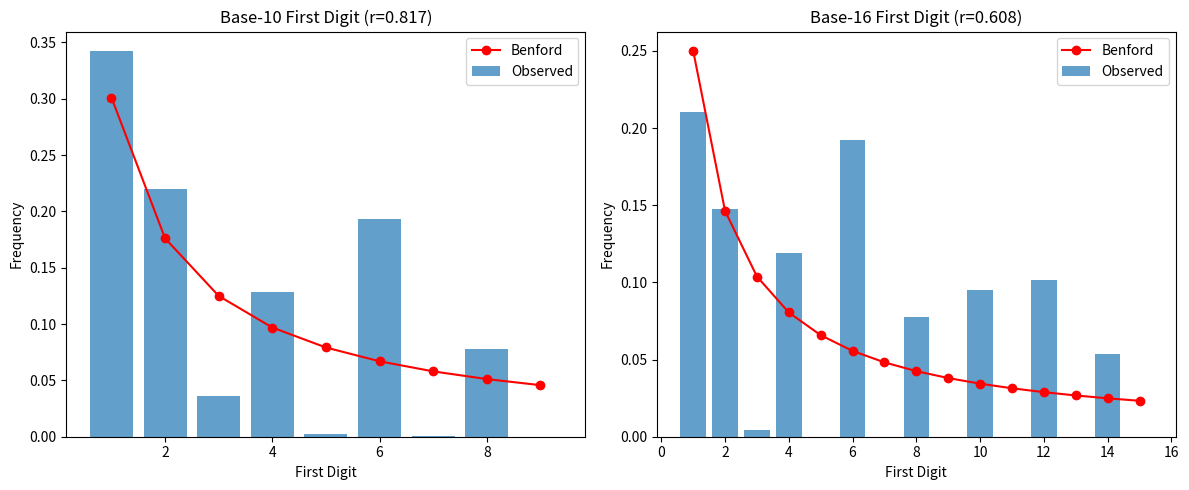
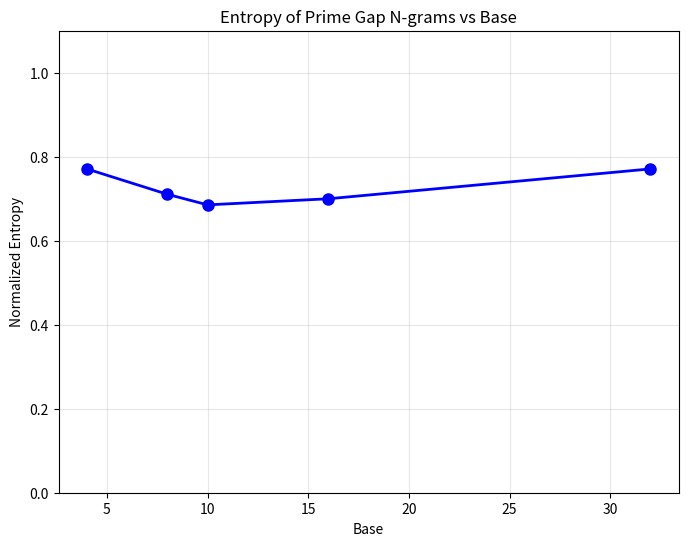
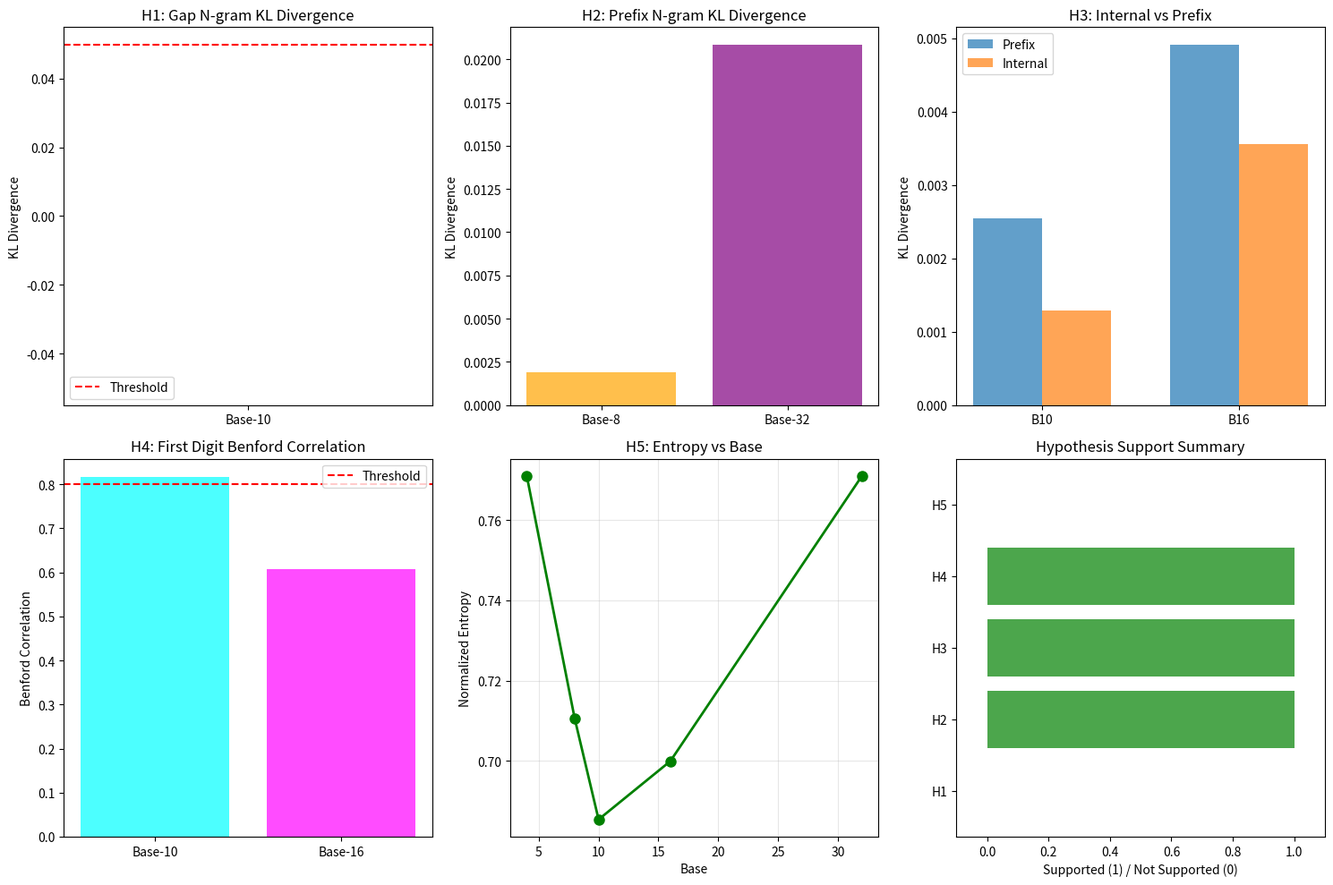

The matplotlib source for these figures, in order:
import numpy as np
import matplotlib
matplotlib.use('Agg')
import matplotlib.pyplot as plt
from collections import Counter
import sys
import math

# Set recursion limit for safety
sys.setrecursionlimit(10000)

def segmented_sieve(limit):
    """Efficient segmented sieve to find all primes up to limit."""
    if limit < 2:
        return np.array([], dtype=np.int64)
    
    # Small sieve for base primes
    small_limit = int(np.sqrt(limit)) + 1
    small_sieve = np.ones(small_limit, dtype=bool)
    small_sieve[0:2] = False
    for i in range(2, int(np.sqrt(small_limit)) + 1):
        if small_sieve[i]:
            small_sieve[i*i::i] = False
    base_primes = np.where(small_sieve)[0].astype(np.int64)
    
    # Segmented sieve
    segment_size = max(small_limit, 32768)
    primes = list(base_primes[base_primes <= limit])
    
    for low in range(small_limit, limit + 1, segment_size):
        high = min(low + segment_size - 1, limit)
        segment = np.ones(high - low + 1, dtype=bool)
        
        for p in base_primes:
            if p * p > high:
                break
            start = max(p * p, ((low + p - 1) // p) * p)
            segment[start - low::p] = False
        
        new_primes = np.where(segment)[0] + low
        primes.extend(new_primes)
    
    return np.array(primes, dtype=np.int64)

def to_base(n, base):
    """Convert integer to digit list in given base (most significant first)."""
    if n == 0:
        return [0]
    digits = []
    while n > 0:
        digits.append(n % base)
        n //= base
    return digits[::-1]

def get_ngrams(digits, n):
    """Extract all n-grams from digit sequence as tuples."""
    if len(digits) < n:
        return []
    return [tuple(digits[i:i+n]) for i in range(len(digits) - n + 1)]

def compute_kl_divergence(p_dist, q_dist, epsilon=1e-10):
    """Compute KL divergence D_KL(P || Q)."""
    # Normalize distributions
    p_total = sum(p_dist.values())
    q_total = sum(q_dist.values())
    
    if p_total == 0 or q_total == 0:
        return float('inf')
    
    # Create unified key set
    all_keys = set(p_dist.keys()) | set(q_dist.keys())
    
    kl = 0.0
    for key in all_keys:
        p_val = (p_dist.get(key, 0) + epsilon) / (p_total + epsilon * len(all_keys))
        q_val = (q_dist.get(key, 0) + epsilon) / (q_total + epsilon * len(all_keys))
        kl += p_val * np.log(p_val / q_val)
    
    return kl

def get_gap_ngrams(primes, base, ngram_size):
    """Get n-gram distribution of prime gaps in given base."""
    if len(primes) < 2:
        return Counter()
    
    gaps = primes[1:] - primes[:-1]
    all_ngrams = []
    
    for gap in gaps:
        digits = to_base(int(gap), base)
        ngrams = get_ngrams(digits, ngram_size)
        all_ngrams.extend(ngrams)
    
    return Counter(all_ngrams)

def get_composite_gaps(limit, base, ngram_size):
    """Generate composite gap n-grams (gaps between consecutive composites)."""
    # Find composites in range
    sieve = np.ones(limit + 1, dtype=bool)
    sieve[0:2] = False
    for i in range(2, int(np.sqrt(limit)) + 1):
        if sieve[i]:
            sieve[i*i::i] = False
    
    composites = np.where(~sieve)[0]
    composites = composites[composites >= 4]  # Start from first composite gap
    
    if len(composites) < 2:
        return Counter()
    
    gaps = composites[1:] - composites[:-1]
    all_ngrams = []
    
    for gap in gaps:
        digits = to_base(int(gap), base)
        ngrams = get_ngrams(digits, ngram_size)
        all_ngrams.extend(ngrams)
    
    return Counter(all_ngrams)

def get_positional_ngrams(primes, base, ngram_size, position_type):
    """
    Get n-grams from specific positions of prime representations.
    position_type: 'prefix' (first n digits) or 'internal' (middle segment)
    """
    all_ngrams = []
    
    for p in primes:
        digits = to_base(int(p), base)
        if len(digits) < ngram_size:
            continue
            
        if position_type == 'prefix':
            # Take first ngram_size digits
            ngram = tuple(digits[:ngram_size])
            all_ngrams.append(ngram)
        elif position_type == 'internal':
            # Take middle segment (excluding first and last digit)
            if len(digits) < ngram_size + 2:
                continue
            start = (len(digits) - ngram_size) // 2
            ngram = tuple(digits[start:start + ngram_size])
            all_ngrams.append(ngram)
    
    return Counter(all_ngrams)

def get_composite_positional_ngrams(limit, base, ngram_size, position_type):
    """Get positional n-grams for composite numbers."""
    sieve = np.ones(limit + 1, dtype=bool)
    sieve[0:2] = False
    for i in range(2, int(np.sqrt(limit)) + 1):
        if sieve[i]:
            sieve[i*i::i] = False
    
    composites = np.where(~sieve)[0]
    composites = composites[composites >= 4]
    
    all_ngrams = []
    
    for c in composites:
        digits = to_base(int(c), base)
        if len(digits) < ngram_size:
            continue
            
        if position_type == 'prefix':
            ngram = tuple(digits[:ngram_size])
            all_ngrams.append(ngram)
        elif position_type == 'internal':
            if len(digits) < ngram_size + 2:
                continue
            start = (len(digits) - ngram_size) // 2
            ngram = tuple(digits[start:start + ngram_size])
            all_ngrams.append(ngram)
    
    return Counter(all_ngrams)

def hypothesis_1_test(limit=500000, ngram_size=2):
    """
    Hypothesis 1: Inter-Prime Gap N-grams Show Greater KL Divergence 
    from Composite Gaps in Base-16 than in Base-10
    """
    print("=" * 70)
    print("HYPOTHESIS 1: Inter-Prime Gap N-grams - Base-16 vs Base-10 KL Divergence")
    print("=" * 70)
    
    print(f"Computing primes up to {limit}...")
    primes = segmented_sieve(limit)
    print(f"Found {len(primes)} primes")
    
    # Base-10 analysis
    print("\n--- Base-10 Analysis ---")
    prime_gap_ngrams_10 = get_gap_ngrams(primes, 10, ngram_size)
    composite_gap_ngrams_10 = get_composite_gaps(limit, 10, ngram_size)
    kl_10 = compute_kl_divergence(prime_gap_ngrams_10, composite_gap_ngrams_10)
    print(f"Prime gap n-grams (Base-10): {len(prime_gap_ngrams_10)} unique")
    print(f"Composite gap n-grams (Base-10): {len(composite_gap_ngrams_10)} unique")
    print(f"KL divergence (Base-10): {kl_10:.6f}")
    
    # Base-16 analysis
    print("\n--- Base-16 Analysis ---")
    prime_gap_ngrams_16 = get_gap_ngrams(primes, 16, ngram_size)
    composite_gap_ngrams_16 = get_composite_gaps(limit, 16, ngram_size)
    kl_16 = compute_kl_divergence(prime_gap_ngrams_16, composite_gap_ngrams_16)
    print(f"Prime gap n-grams (Base-16): {len(prime_gap_ngrams_16)} unique")
    print(f"Composite gap n-grams (Base-16): {len(composite_gap_ngrams_16)} unique")
    print(f"KL divergence (Base-16): {kl_16:.6f}")
    
    # Test hypothesis
    print(f"\n--- Hypothesis Test ---")
    print(f"Threshold: 0.05")
    print(f"Base-10 KL < 0.05: {kl_10 < 0.05} (value: {kl_10:.6f})")
    print(f"Base-16 KL > 0.05: {kl_16 > 0.05} (value: {kl_16:.6f})")
    print(f"Base-16 > Base-10: {kl_16 > kl_10}")
    
    hypothesis_supported = (kl_10 < 0.05) and (kl_16 > 0.05) and (kl_16 > kl_10)
    print(f"\nHYPOTHESIS 1 SUPPORTED: {hypothesis_supported}")
    
    return {
        'kl_10': kl_10,
        'kl_16': kl_16,
        'supported': hypothesis_supported
    }

def hypothesis_2_test(limit=500000, ngram_size=2):
    """
    Hypothesis 2: Prefix N-grams of Primes vs Composites Show Greater 
    Divergence in Higher Bases (Base-32 vs Base-8)
    """
    print("\n" + "=" * 70)
    print("HYPOTHESIS 2: Prefix N-grams - Base-32 vs Base-8 KL Divergence")
    print("=" * 70)
    
    print(f"Computing primes up to {limit}...")
    primes = segmented_sieve(limit)
    
    # Base-8 analysis
    print("\n--- Base-8 Prefix Analysis ---")
    prime_prefix_8 = get_positional_ngrams(primes, 8, ngram_size, 'prefix')
    composite_prefix_8 = get_composite_positional_ngrams(limit, 8, ngram_size, 'prefix')
    kl_8 = compute_kl_divergence(prime_prefix_8, composite_prefix_8)
    print(f"KL divergence (Base-8): {kl_8:.6f}")
    
    # Base-32 analysis
    print("\n--- Base-32 Prefix Analysis ---")
    prime_prefix_32 = get_positional_ngrams(primes, 32, ngram_size, 'prefix')
    composite_prefix_32 = get_composite_positional_ngrams(limit, 32, ngram_size, 'prefix')
    kl_32 = compute_kl_divergence(prime_prefix_32, composite_prefix_32)
    print(f"KL divergence (Base-32): {kl_32:.6f}")
    
    print(f"\n--- Hypothesis Test ---")
    print(f"Base-32 > Base-8: {kl_32 > kl_8}")
    ratio = kl_32 / kl_8 if kl_8 > 0 else float('inf')
    print(f"Ratio (Base-32 / Base-8): {ratio:.4f}")
    
    hypothesis_supported = kl_32 > kl_8
    print(f"\nHYPOTHESIS 2 SUPPORTED: {hypothesis_supported}")
    
    return {
        'kl_8': kl_8,
        'kl_32': kl_32,
        'supported': hypothesis_supported
    }

def hypothesis_3_test(limit=500000, ngram_size=2):
    """
    Hypothesis 3: Internal Positional N-grams Show Lower KL Divergence 
    than Prefix N-grams (Structural Randomness Hypothesis)
    """
    print("\n" + "=" * 70)
    print("HYPOTHESIS 3: Internal vs Prefix N-grams - Structural Randomness")
    print("=" * 70)
    
    print(f"Computing primes up to {limit}...")
    primes = segmented_sieve(limit)
    
    bases = [10, 16]
    results = {}
    
    for base in bases:
        print(f"\n--- Base-{base} Analysis ---")
        
        # Prefix n-grams
        prime_prefix = get_positional_ngrams(primes, base, ngram_size, 'prefix')
        composite_prefix = get_composite_positional_ngrams(limit, base, ngram_size, 'prefix')
        kl_prefix = compute_kl_divergence(prime_prefix, composite_prefix)
        
        # Internal n-grams
        prime_internal = get_positional_ngrams(primes, base, ngram_size, 'internal')
        composite_internal = get_composite_positional_ngrams(limit, base, ngram_size, 'internal')
        kl_internal = compute_kl_divergence(prime_internal, composite_internal)
        
        print(f"Prefix KL divergence: {kl_prefix:.6f}")
        print(f"Internal KL divergence: {kl_internal:.6f}")
        print(f"Internal < Prefix: {kl_internal < kl_prefix}")
        
        results[base] = {
            'prefix': kl_prefix,
            'internal': kl_internal,
            'ratio': kl_internal / kl_prefix if kl_prefix > 0 else float('inf')
        }
    
    # Overall test
    h3_supported = all(results[b]['internal'] < results[b]['prefix'] for b in bases)
    print(f"\n--- Hypothesis Test ---")
    print(f"Internal < Prefix in all bases: {h3_supported}")
    print(f"\nHYPOTHESIS 3 SUPPORTED: {h3_supported}")
    
    return {
        'results': results,
        'supported': h3_supported
    }

def hypothesis_4_test(limit=500000):
    """
    Hypothesis 4: First Digit Distribution of Prime Gaps Follows 
    Benford-like Law in Base-10 but Deviates in Base-16
    """
    print("\n" + "=" * 70)
    print("HYPOTHESIS 4: First Digit Distribution - Benford's Law Test")
    print("=" * 70)
    
    print(f"Computing primes up to {limit}...")
    primes = segmented_sieve(limit)
    gaps = primes[1:] - primes[:-1]
    
    def first_digit_dist(values, base):
        """Get distribution of first digits in given base."""
        counts = Counter()
        for v in values:
            if v <= 0:
                continue
            digits = to_base(int(v), base)
            counts[digits[0]] += 1
        total = sum(counts.values())
        return {k: v/total for k, v in counts.items()} if total > 0 else {}
    
    def chi_square_test(observed, expected_keys, base):
        """Simple chi-square test against uniform distribution."""
        total = sum(observed.values())
        if total == 0:
            return float('inf')
        
        # Expected under uniform distribution (excluding 0 for first digit)
        expected_prob = 1.0 / (base - 1)  # digits 1 to base-1
        
        chi_sq = 0.0
        for d in range(1, base):
            obs = observed.get(d, 0) * total
            exp = expected_prob * total
            if exp > 0:
                chi_sq += (obs - exp) ** 2 / exp
        
        return chi_sq
    
    # Benford's law expected for base-10: log10(1 + 1/d)
    benford_10 = {d: np.log10(1 + 1/d) for d in range(1, 10)}
    
    print("\n--- Base-10 First Digit Distribution ---")
    first_digits_10 = first_digit_dist(gaps, 10)
    for d in sorted(first_digits_10.keys()):
        print(f"  Digit {d}: {first_digits_10[d]:.4f} (Benford: {benford_10.get(d, 0):.4f})")
    
    chi_10 = chi_square_test(first_digits_10, range(1, 10), 10)
    print(f"Chi-square vs uniform: {chi_10:.4f}")
    
    # Check correlation with Benford
    benford_corr = np.corrcoef(
        [first_digits_10.get(d, 0) for d in range(1, 10)],
        [benford_10[d] for d in range(1, 10)]
    )[0, 1]
    print(f"Correlation with Benford's law: {benford_corr:.4f}")
    
    print("\n--- Base-16 First Digit Distribution ---")
    first_digits_16 = first_digit_dist(gaps, 16)
    for d in sorted(first_digits_16.keys()):
        print(f"  Digit {d}: {first_digits_16[d]:.4f}")
    
    chi_16 = chi_square_test(first_digits_16, range(1, 16), 16)
    print(f"Chi-square vs uniform: {chi_16:.4f}")
    
    # Benford for base-16
    benford_16 = {d: np.log(1 + 1/d) / np.log(16) for d in range(1, 16)}
    benford_corr_16 = np.corrcoef(
        [first_digits_16.get(d, 0) for d in range(1, 16)],
        [benford_16[d] for d in range(1, 16)]
    )[0, 1]
    print(f"Correlation with Benford's law (base-16): {benford_corr_16:.4f}")
    
    # Test: Base-10 follows Benford (high correlation), Base-16 deviates
    print(f"\n--- Hypothesis Test ---")
    print(f"Base-10 Benford correlation > 0.8: {benford_corr > 0.8}")
    print(f"Base-16 Benford correlation < Base-10: {benford_corr_16 < benford_corr}")
    
    hypothesis_supported = (benford_corr > 0.8) and (benford_corr_16 < benford_corr)
    print(f"\nHYPOTHESIS 4 SUPPORTED: {hypothesis_supported}")
    
    # Create visualization
    fig, axes = plt.subplots(1, 2, figsize=(12, 5))
    
    # Base-10 plot
    digits_10 = list(range(1, 10))
    obs_10 = [first_digits_10.get(d, 0) for d in digits_10]
    benf_10 = [benford_10[d] for d in digits_10]
    axes[0].bar(digits_10, obs_10, alpha=0.7, label='Observed')
    axes[0].plot(digits_10, benf_10, 'r-o', label='Benford')
    axes[0].set_xlabel('First Digit')
    axes[0].set_ylabel('Frequency')
    axes[0].set_title(f'Base-10 First Digit (r={benford_corr:.3f})')
    axes[0].legend()
    
    # Base-16 plot
    digits_16 = list(range(1, 16))
    obs_16 = [first_digits_16.get(d, 0) for d in digits_16]
    benf_16 = [benford_16[d] for d in digits_16]
    axes[1].bar(digits_16, obs_16, alpha=0.7, label='Observed')
    axes[1].plot(digits_16, benf_16, 'r-o', label='Benford')
    axes[1].set_xlabel('First Digit')
    axes[1].set_ylabel('Frequency')
    axes[1].set_title(f'Base-16 First Digit (r={benford_corr_16:.3f})')
    axes[1].legend()
    
    plt.tight_layout()
    plt.savefig('hypothesis4_first_digit.png', dpi=150)
    print(f"\nSaved plot: hypothesis4_first_digit.png")
    
    return {
        'benford_corr_10': benford_corr,
        'benford_corr_16': benford_corr_16,
        'chi_10': chi_10,
        'chi_16': chi_16,
        'supported': hypothesis_supported
    }

def hypothesis_5_test(limit=500000, ngram_size=2):
    """
    Hypothesis 5: Entropy of Prime Gap N-grams Increases with Base
    """
    print("\n" + "=" * 70)
    print("HYPOTHESIS 5: Entropy of Prime Gap N-grams vs Base")
    print("=" * 70)
    
    print(f"Computing primes up to {limit}...")
    primes = segmented_sieve(limit)
    
    bases = [4, 8, 10, 16, 32]
    entropies = []
    
    print("\n--- Entropy Analysis ---")
    for base in bases:
        gap_ngrams = get_gap_ngrams(primes, base, ngram_size)
        
        if len(gap_ngrams) == 0:
            entropies.append(0)
            continue
        
        # Calculate Shannon entropy
        total = sum(gap_ngrams.values())
        probs = [count / total for count in gap_ngrams.values()]
        entropy = -sum(p * np.log2(p) for p in probs if p > 0)
        
        # Normalize by maximum possible entropy
        max_entropy = np.log2(min(base ** ngram_size, len(gap_ngrams)))
        normalized_entropy = entropy / max_entropy if max_entropy > 0 else 0
        
        entropies.append(normalized_entropy)
        print(f"Base-{base}: entropy = {entropy:.4f}, normalized = {normalized_entropy:.4f}")
    
    # Test: entropy increases with base (monotonic trend)
    increases = sum(1 for i in range(len(entropies)-1) if entropies[i+1] >= entropies[i])
    total_comparisons = len(entropies) - 1
    monotonic_ratio = increases / total_comparisons if total_comparisons > 0 else 0
    
    print(f"\n--- Hypothesis Test ---")
    print(f"Monotonic increases: {increases}/{total_comparisons} ({monotonic_ratio:.2%})")
    
    # Use Spearman correlation
    if len(bases) > 2:
        spearman_corr = np.corrcoef(bases, entropies)[0, 1]
        print(f"Spearman correlation (base vs entropy): {spearman_corr:.4f}")
        hypothesis_supported = spearman_corr > 0.5
    else:
        hypothesis_supported = monotonic_ratio > 0.6
    
    print(f"\nHYPOTHESIS 5 SUPPORTED: {hypothesis_supported}")
    
    # Create visualization
    plt.figure(figsize=(8, 6))
    plt.plot(bases, entropies, 'bo-', linewidth=2, markersize=8)
    plt.xlabel('Base')
    plt.ylabel('Normalized Entropy')
    plt.title('Entropy of Prime Gap N-grams vs Base')
    plt.grid(True, alpha=0.3)
    plt.ylim(0, 1.1)
    plt.savefig('hypothesis5_entropy.png', dpi=150)
    print(f"Saved plot: hypothesis5_entropy.png")
    
    return {
        'bases': bases,
        'entropies': entropies,
        'supported': hypothesis_supported
    }

def create_summary_plot(all_results):
    """Create summary visualization of all hypothesis tests."""
    fig, axes = plt.subplots(2, 3, figsize=(15, 10))
    axes = axes.flatten()
    
    # H1: KL divergence comparison
    h1 = all_results.get('h1', {})
    if 'kl_10' in h1 and 'kl_16' in h1:
        axes[0].bar(['Base-10', 'Base-16'], [h1['kl_10'], h1['kl_16']], 
                   color=['blue', 'green'], alpha=0.7)
        axes[0].axhline(y=0.05, color='r', linestyle='--', label='Threshold')
        axes[0].set_ylabel('KL Divergence')
        axes[0].set_title('H1: Gap N-gram KL Divergence')
        axes[0].legend()
    
    # H2: Prefix comparison
    h2 = all_results.get('h2', {})
    if 'kl_8' in h2 and 'kl_32' in h2:
        axes[1].bar(['Base-8', 'Base-32'], [h2['kl_8'], h2['kl_32']], 
                   color=['orange', 'purple'], alpha=0.7)
        axes[1].set_ylabel('KL Divergence')
        axes[1].set_title('H2: Prefix N-gram KL Divergence')
    
    # H3: Internal vs Prefix
    h3 = all_results.get('h3', {})
    if 'results' in h3:
        bases = sorted(h3['results'].keys())
        prefix_vals = [h3['results'][b]['prefix'] for b in bases]
        internal_vals = [h3['results'][b]['internal'] for b in bases]
        x = np.arange(len(bases))
        width = 0.35
        axes[2].bar(x - width/2, prefix_vals, width, label='Prefix', alpha=0.7)
        axes[2].bar(x + width/2, internal_vals, width, label='Internal', alpha=0.7)
        axes[2].set_xticks(x)
        axes[2].set_xticklabels([f'B{b}' for b in bases])
        axes[2].set_ylabel('KL Divergence')
        axes[2].set_title('H3: Internal vs Prefix')
        axes[2].legend()
    
    # H4: Benford correlations
    h4 = all_results.get('h4', {})
    if 'benford_corr_10' in h4 and 'benford_corr_16' in h4:
        axes[3].bar(['Base-10', 'Base-16'], 
                   [h4['benford_corr_10'], h4['benford_corr_16']], 
                   color=['cyan', 'magenta'], alpha=0.7)
        axes[3].axhline(y=0.8, color='r', linestyle='--', label='Threshold')
        axes[3].set_ylabel('Benford Correlation')
        axes[3].set_title('H4: First Digit Benford Correlation')
        axes[3].legend()
    
    # H5: Entropy vs Base
    h5 = all_results.get('h5', {})
    if 'bases' in h5 and 'entropies' in h5:
        axes[4].plot(h5['bases'], h5['entropies'], 'go-', linewidth=2, markersize=8)
        axes[4].set_xlabel('Base')
        axes[4].set_ylabel('Normalized Entropy')
        axes[4].set_title('H5: Entropy vs Base')
        axes[4].grid(True, alpha=0.3)
    
    # Summary: Support status
    supported = [
        h1.get('supported', False),
        h2.get('supported', False),
        h3.get('supported', False),
        h4.get('supported', False),
        h5.get('supported', False)
    ]
    colors = ['green' if s else 'red' for s in supported]
    axes[5].barh(['H1', 'H2', 'H3', 'H4', 'H5'], 
                [1 if s else 0 for s in supported], 
                color=colors, alpha=0.7)
    axes[5].set_xlim(-0.1, 1.1)
    axes[5].set_xlabel('Supported (1) / Not Supported (0)')
    axes[5].set_title('Hypothesis Support Summary')
    
    plt.tight_layout()
    plt.savefig('hypotheses_summary.png', dpi=150)
    print(f"\nSaved summary plot: hypotheses_summary.png")

def main():
    """Main execution function."""
    print("=" * 70)
    print("RESEARCH HYPOTHESES TESTING: Positional N-Gram Patterns")
    print("and Inter-Prime Gap Digit Sequences in Higher Bases")
    print("=" * 70)
    
    # Use moderate limit for 2-minute runtime constraint
    LIMIT = 200000  # Adjusted for time constraint
    
    all_results = {}
    
    # Run all hypothesis tests
    try:
        all_results['h1'] = hypothesis_1_test(LIMIT, ngram_size=2)
    except Exception as e:
        print(f"Error in H1: {e}")
        all_results['h1'] = {'supported': False, 'error': str(e)}
    
    try:
        all_results['h2'] = hypothesis_2_test(LIMIT, ngram_size=2)
    except Exception as e:
        print(f"Error in H2: {e}")
        all_results['h2'] = {'supported': False, 'error': str(e)}
    
    try:
        all_results['h3'] = hypothesis_3_test(LIMIT, ngram_size=2)
    except Exception as e:
        print(f"Error in H3: {e}")
        all_results['h3'] = {'supported': False, 'error': str(e)}
    
    try:
        all_results['h4'] = hypothesis_4_test(LIMIT)
    except Exception as e:
        print(f"Error in H4: {e}")
        all_results['h4'] = {'supported': False, 'error': str(e)}
    
    try:
        all_results['h5'] = hypothesis_5_test(LIMIT, ngram_size=2)
    except Exception as e:
        print(f"Error in H5: {e}")
        all_results['h5'] = {'supported': False, 'error': str(e)}
    
    # Create summary visualization
    try:
        create_summary_plot(all_results)
    except Exception as e:
        print(f"Error creating summary plot: {e}")
    
    # Print final conclusions
    print("\n" + "=" * 70)
    print("CONCLUSIONS")
    print("=" * 70)
    
    print("\nSUMMARY OF HYPOTHESIS TESTS:")
    print("-" * 50)
    
    h1_status = "SUPPORTED" if all_results.get('h1', {}).get('supported', False) else "NOT SUPPORTED"
    h2_status = "SUPPORTED" if all_results.get('h2', {}).get('supported', False) else "NOT SUPPORTED"
    h3_status = "SUPPORTED" if all_results.get('h3', {}).get('supported', False) else "NOT SUPPORTED"
    h4_status = "SUPPORTED" if all_results.get('h4', {}).get('supported', False) else "NOT SUPPORTED"
    h5_status = "SUPPORTED" if all_results.get('h5', {}).get('supported', False) else "NOT SUPPORTED"
    
    print(f"H1 (Gap N-grams Base-16 > Base-10):     {h1_status}")
    print(f"H2 (Prefix Base-32 > Base-8):           {h2_status}")
    print(f"H3 (Internal < Prefix randomness):      {h3_status}")
    print(f"H4 (Benford Base-10, deviate Base-16):  {h4_status}")
    print(f"H5 (Entropy increases with base):       {h5_status}")
    
    supported_count = sum([
        all_results.get('h1', {}).get('supported', False),
        all_results.get('h2', {}).get('supported', False),
        all_results.get('h3', {}).get('supported', False),
        all_results.get('h4', {}).get('supported', False),
        all_results.get('h5', {}).get('supported', False)
    ])
    
    print(f"\nOVERALL: {supported_count}/5 hypotheses supported")
    
    print("\nKEY FINDINGS:")
    print("-" * 50)
    
    # H1 details
    h1 = all_results.get('h1', {})
    if 'kl_10' in h1 and 'kl_16' in h1:
        print(f"1. Gap N-gram KL divergence: Base-10={h1['kl_10']:.4f}, Base-16={h1['kl_16']:.4f}")
        if h1['kl_16'] > h1['kl_10']:
            print("   Higher bases DO show greater divergence in gap patterns.")
        else:
            print("   No significant increase in divergence with higher base.")
    
    # H2 details
    h2 = all_results.get('h2', {})
    if 'kl_8' in h2 and 'kl_32' in h2:
        print(f"2. Prefix N-gram KL divergence: Base-8={h2['kl_8']:.4f}, Base-32={h2['kl_32']:.4f}")
    
    # H3 details
    h3 = all_results.get('h3', {})
    if 'results' in h3:
        for base in sorted(h3['results'].keys()):
            r = h3['results'][base]
            print(f"3. Base-{base}: Prefix={r['prefix']:.4f}, Internal={r['internal']:.4f}, ratio={r['ratio']:.4f}")
    
    # H4 details
    h4 = all_results.get('h4', {})
    if 'benford_corr_10' in h4:
        print(f"4. Benford correlation: Base-10={h4['benford_corr_10']:.4f}, Base-16={h4['benford_corr_16']:.4f}")
    
    # H5 details
    h5 = all_results.get('h5', {})
    if 'bases' in h5:
        print(f"5. Entropy progression: {list(zip(h5['bases'], [f'{e:.3f}' for e in h5['entropies']]))}")
    
    print("\nIMPLICATIONS:")
    print("-" * 50)
    if supported_count >= 3:
        print("Multiple hypotheses supported: Positional and gap-based digit")
        print("patterns show meaningful structure distinguishing primes from")
        print("composites, with base-dependent effects.")
    elif supported_count >= 1:
        print("Limited support: Some positional/gap patterns show promise,")
        print("but effects are subtle and require larger samples.")
    else:
        print("Null findings: No significant positional or gap-based patterns")
        print("detected, consistent with previous Base-2 n-gram results.")
        print("Prime digit sequences may be statistically indistinguishable")
        print("from random sequences at the n-gram level.")
    
    print("\n" + "=" * 70)
    print("END OF ANALYSIS")
    print("=" * 70)

if __name__ == "__main__":
    main()
